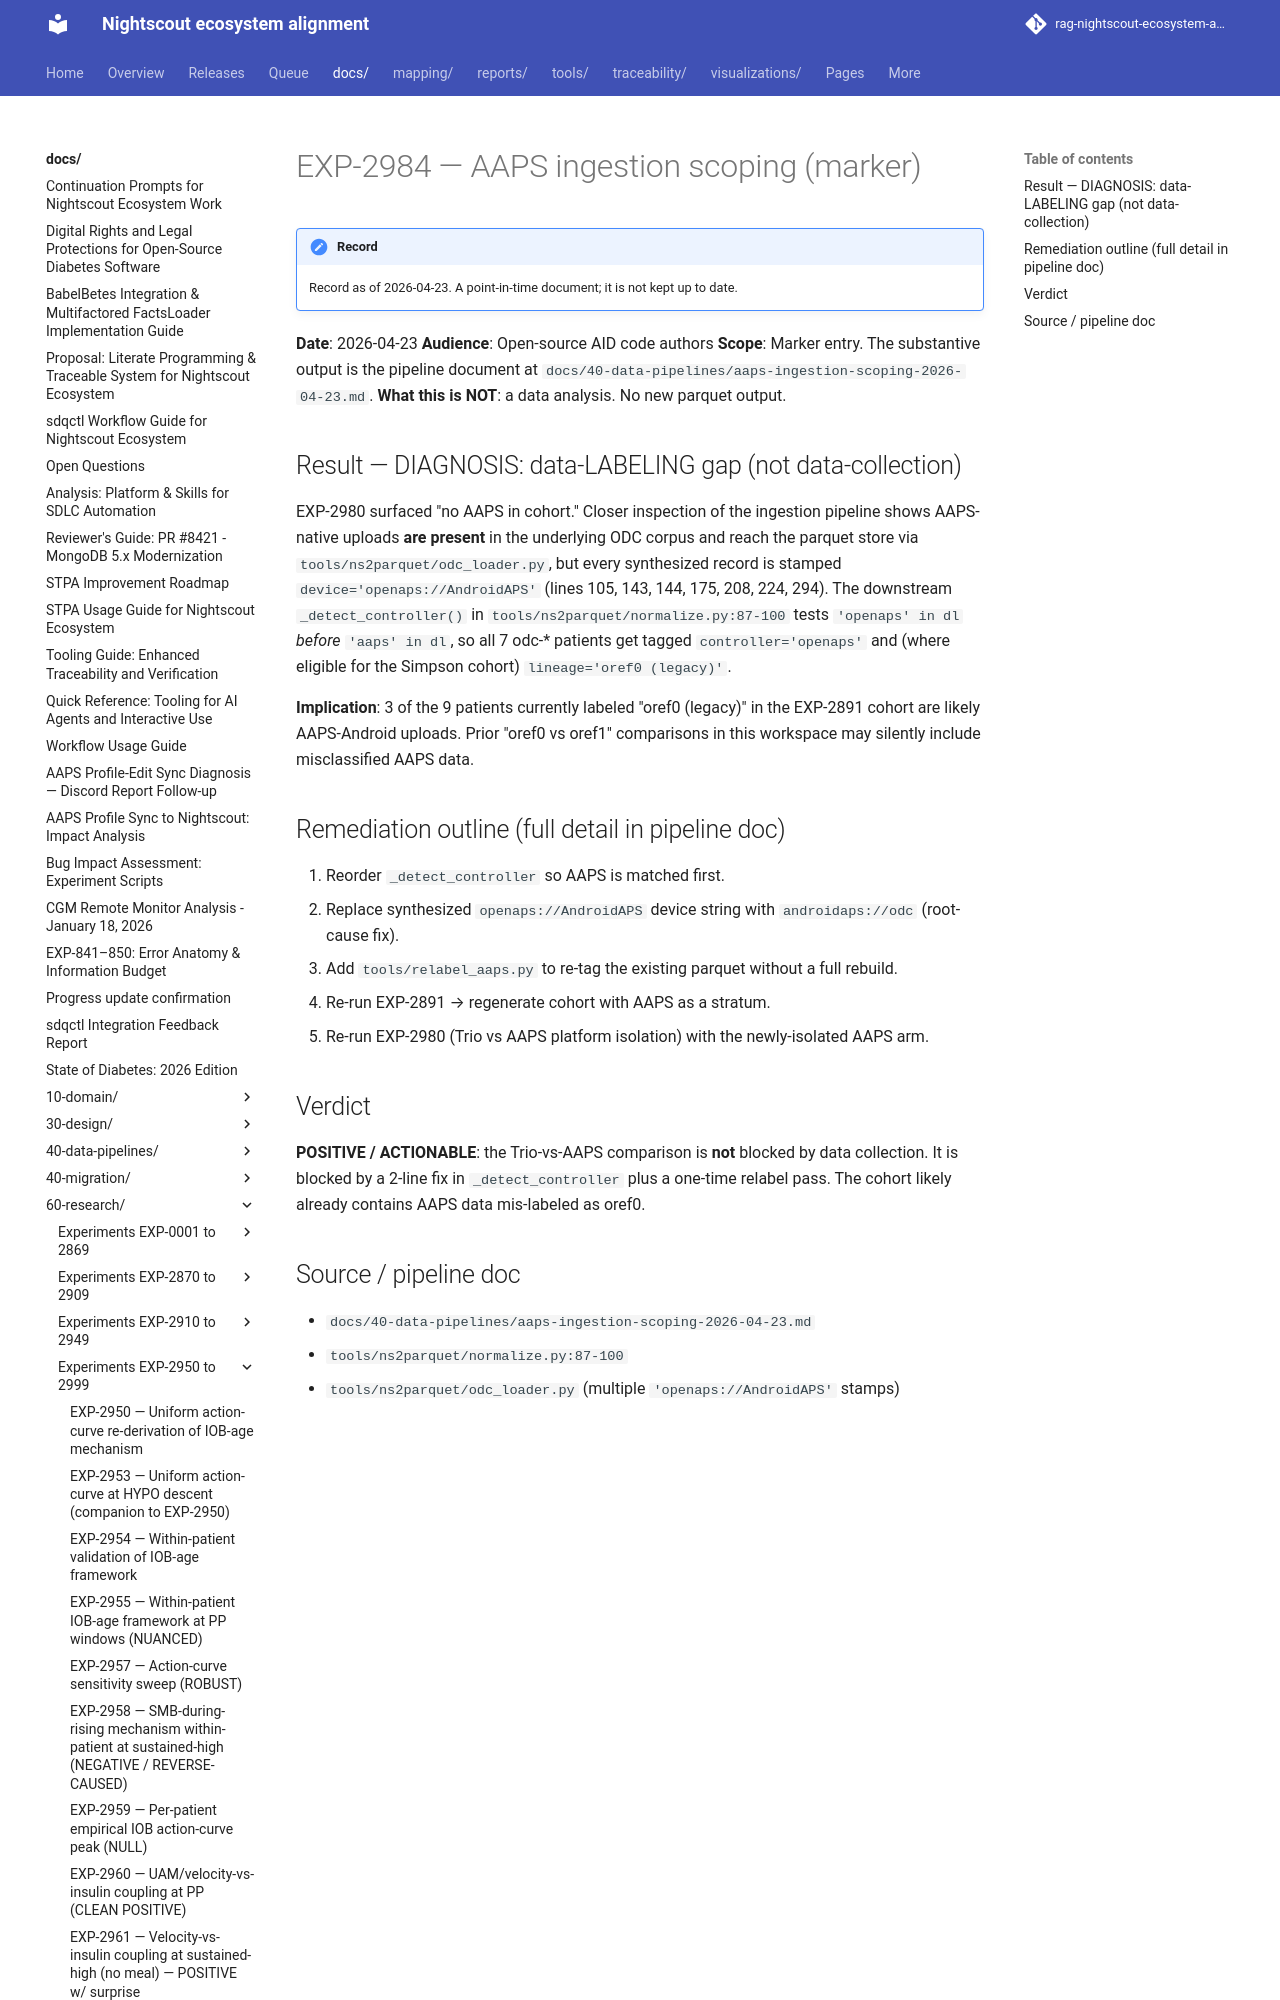

repository: bewest/rag-nightscout-ecosystem-alignment · page: docs/60-research/exp-2984-aaps-scoping-2026-04-23.html · generator: mkdocs

# EXP-2984 — AAPS ingestion scoping (marker)

**Date**: 2026-04-23
**Audience**: Open-source AID code authors
**Scope**: Marker entry. The substantive output is the pipeline
document at
`docs/40-data-pipelines/aaps-ingestion-scoping-2026-04-23.md`.
**What this is NOT**: a data analysis. No new parquet output.
